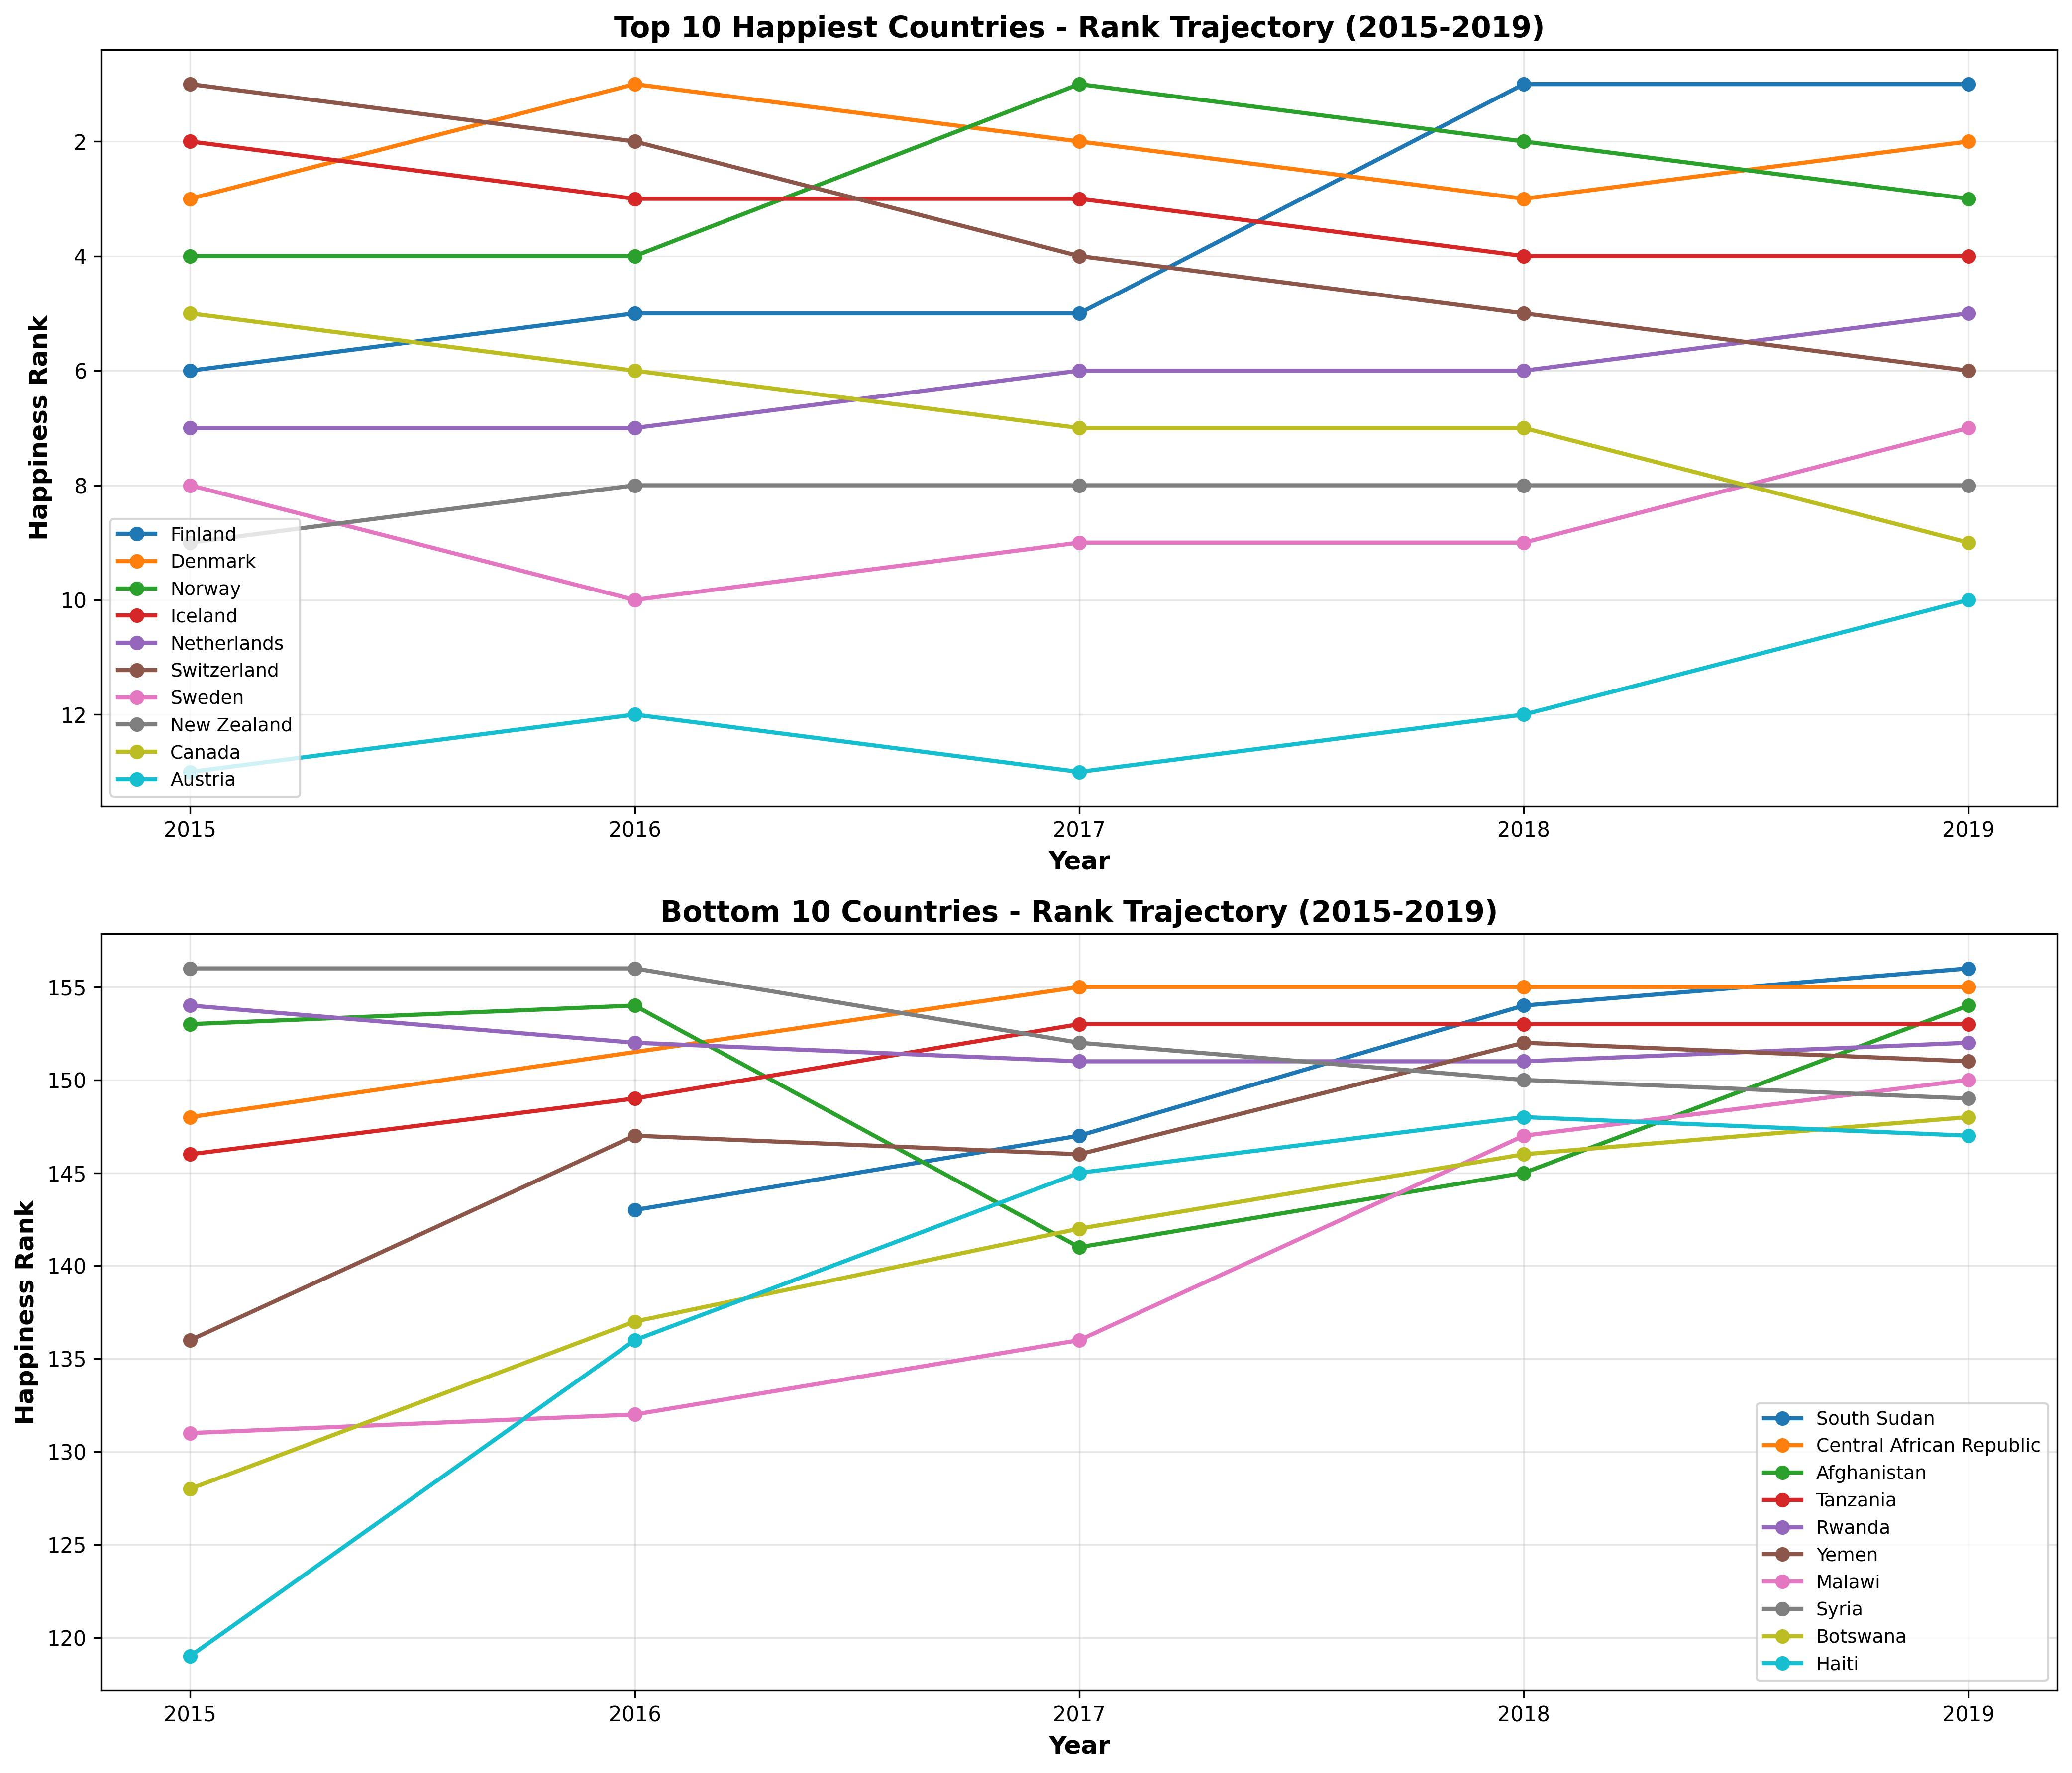

Write the Python code that produced this figure.
import pandas as pd
import matplotlib.pyplot as plt
import numpy as np

# Read all the CSV files
df_2015 = pd.read_csv('2015.csv')
df_2016 = pd.read_csv('2016.csv')
df_2017 = pd.read_csv('2017.csv')
df_2018 = pd.read_csv('2018.csv')
df_2019 = pd.read_csv('2019.csv')

# Standardize column names for easier access
df_2015['Year'] = 2015
df_2016['Year'] = 2016
df_2017['Year'] = 2017
df_2018['Year'] = 2018
df_2019['Year'] = 2019

# Rename columns to be consistent
df_2015.rename(columns={'Happiness Rank': 'Happiness Rank', 'Country': 'Country'}, inplace=True)
df_2016.rename(columns={'Happiness Rank': 'Happiness Rank', 'Country': 'Country'}, inplace=True)
df_2017.rename(columns={'Happiness.Rank': 'Happiness Rank', 'Country': 'Country'}, inplace=True)
df_2018.rename(columns={'Overall rank': 'Happiness Rank', 'Country or region': 'Country'}, inplace=True)
df_2019.rename(columns={'Overall rank': 'Happiness Rank', 'Country or region': 'Country'}, inplace=True)

# Combine all data
df_2017['Country'] = df_2017['Country'].str.strip('"')
all_data = pd.concat([df_2015[['Country', 'Happiness Rank', 'Year']], 
                       df_2016[['Country', 'Happiness Rank', 'Year']],
                       df_2017[['Country', 'Happiness Rank', 'Year']],
                       df_2018[['Country', 'Happiness Rank', 'Year']],
                       df_2019[['Country', 'Happiness Rank', 'Year']]],
                      ignore_index=True)

# Select top 10 and bottom 10 countries to track
top_countries = df_2019.nsmallest(10, 'Happiness Rank')['Country'].tolist()
bottom_countries = df_2019.nlargest(10, 'Happiness Rank')['Country'].tolist()

# Create figure with two subplots
fig, (ax1, ax2) = plt.subplots(2, 1, figsize=(14, 12))

# Plot top 10 countries
for country in top_countries:
    country_data = all_data[all_data['Country'] == country].sort_values('Year')
    if len(country_data) > 0:
        ax1.plot(country_data['Year'], country_data['Happiness Rank'], marker='o', label=country, linewidth=2)

ax1.set_xlabel('Year', fontsize=12, fontweight='bold')
ax1.set_ylabel('Happiness Rank', fontsize=12, fontweight='bold')
ax1.set_title('Top 10 Happiest Countries - Rank Trajectory (2015-2019)', fontsize=14, fontweight='bold')
ax1.legend(loc='best', fontsize=9)
ax1.invert_yaxis()  # Lower rank number = higher happiness
ax1.grid(True, alpha=0.3)
ax1.set_xticks([2015, 2016, 2017, 2018, 2019])

# Plot bottom 10 countries
for country in bottom_countries:
    country_data = all_data[all_data['Country'] == country].sort_values('Year')
    if len(country_data) > 0:
        ax2.plot(country_data['Year'], country_data['Happiness Rank'], marker='o', label=country, linewidth=2)

ax2.set_xlabel('Year', fontsize=12, fontweight='bold')
ax2.set_ylabel('Happiness Rank', fontsize=12, fontweight='bold')
ax2.set_title('Bottom 10 Countries - Rank Trajectory (2015-2019)', fontsize=14, fontweight='bold')
ax2.legend(loc='best', fontsize=9)
ax2.grid(True, alpha=0.3)
ax2.set_xticks([2015, 2016, 2017, 2018, 2019])

plt.tight_layout()
plt.savefig('happiness_rank_trends.jpg', dpi=300, format='jpg', bbox_inches='tight')
print("Plot saved as 'happiness_rank_trends.jpg'")
plt.close()

# Create a second plot showing all countries' evolution
fig, ax = plt.subplots(figsize=(16, 10))

# Plot all countries with lighter colors
for country in all_data['Country'].unique():
    country_data = all_data[all_data['Country'] == country].sort_values('Year')
    if len(country_data) > 1:
        ax.plot(country_data['Year'], country_data['Happiness Rank'], alpha=0.3, linewidth=1, color='gray')

# Highlight top performers
colors = ['red', 'blue', 'green', 'purple', 'orange']
for idx, country in enumerate(top_countries[:5]):
    country_data = all_data[all_data['Country'] == country].sort_values('Year')
    if len(country_data) > 0:
        ax.plot(country_data['Year'], country_data['Happiness Rank'], marker='o', label=country, 
                linewidth=3, color=colors[idx])

ax.set_xlabel('Year', fontsize=12, fontweight='bold')
ax.set_ylabel('Happiness Rank', fontsize=12, fontweight='bold')
ax.set_title('Happiness Rank Evolution (2015-2019) - Top 5 Highlighted', fontsize=14, fontweight='bold')
ax.legend(loc='best', fontsize=11)
ax.invert_yaxis()
ax.grid(True, alpha=0.3)
ax.set_xticks([2015, 2016, 2017, 2018, 2019])

plt.tight_layout()
plt.savefig('happiness_rank_all_countries.jpg', dpi=300, format='jpg', bbox_inches='tight')
print("Plot saved as 'happiness_rank_all_countries.jpg'")
plt.close()

print("All plots generated successfully!")
